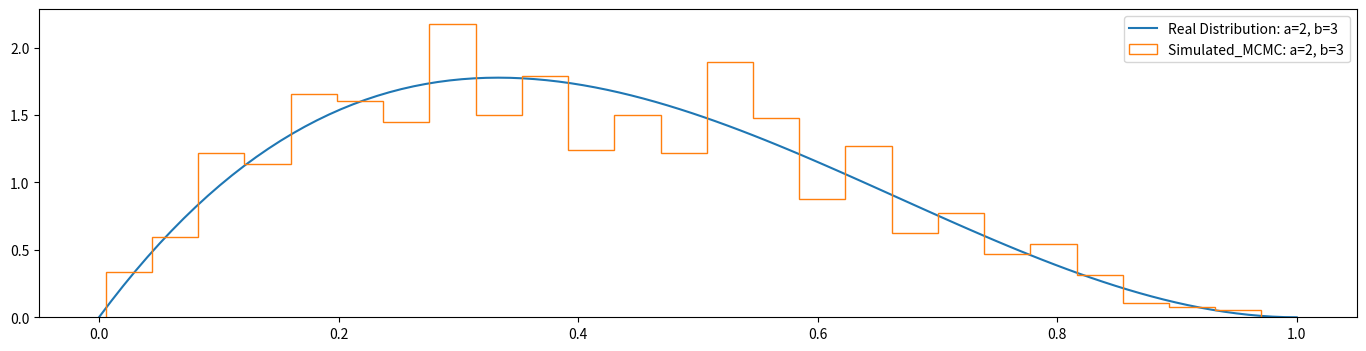

Source code (Python):
# !/usr/bin/env python
# -*-coding:utf-8 -*-

"""
# File       : MCMC_demo.py
# Time       ：2022/10/23 19:12
# Author     ：Jago
# [redacted]
# version    ：python 3.7
# Description：
"""

import random
import numpy as np
from matplotlib import pylab as plt
import scipy.special as ss
plt.rcParams['figure.figsize'] = (17.0, 4.0)

# Let‘s define our Beta Function to generate s for any particular state.
# We don't care for the normalizing constant here.


# beta distribution pdf
def beta_s(w, a, b):
    return w ** (a - 1) * (1 - w) ** (b - 1)


def random_coin(p):
    unif = random.uniform(0, 1)
    if unif >= p:
        return False
    else:
        return True


# This Function runs the MCMC chain for Beta Distribution.
def beta_mcmc(N_hops, a, b):
    states = []
    cur = random.uniform(0, 1)
    for i in range(0, N_hops):
        states.append(cur)
        next = random.uniform(0, 1)
        # 没有基于模型的概率筛选，就是均匀采样
        ap = min(beta_s(next, a, b) / beta_s(cur, a, b), 1)  # Calculate the acceptance probability
        if random_coin(ap):
            cur = next
    return states[-1000:]  # Returns the last 1000 states of the chain


# Actual Beta PDF.
def beta(a, b, i):
    e1 = ss.gamma(a + b)
    e2 = ss.gamma(a)
    e3 = ss.gamma(b)
    e4 = i ** (a - 1)
    e5 = (1 - i) ** (b - 1)
    return (e1 / (e2 * e3)) * e4 * e5


# Create a function to plot Actual Beta PDF with the Beta Sampled from MCMC Chain.
def plot_beta(a, b):
    Ly = []
    Lx = []
    i_list = np.mgrid[0:1:100j]
    for i in i_list:
        Lx.append(i)
        Ly.append(beta(a, b, i))
    plt.plot(Lx, Ly, label="Real Distribution: a=" + str(a) + ", b=" + str(b))
    plt.hist(beta_mcmc(100000, a, b), density=True, bins=25,
             histtype='step', label="Simulated_MCMC: a=" + str(a) + ", b=" + str(b))
    plt.legend()
    plt.show()


plot_beta(2, 3)
